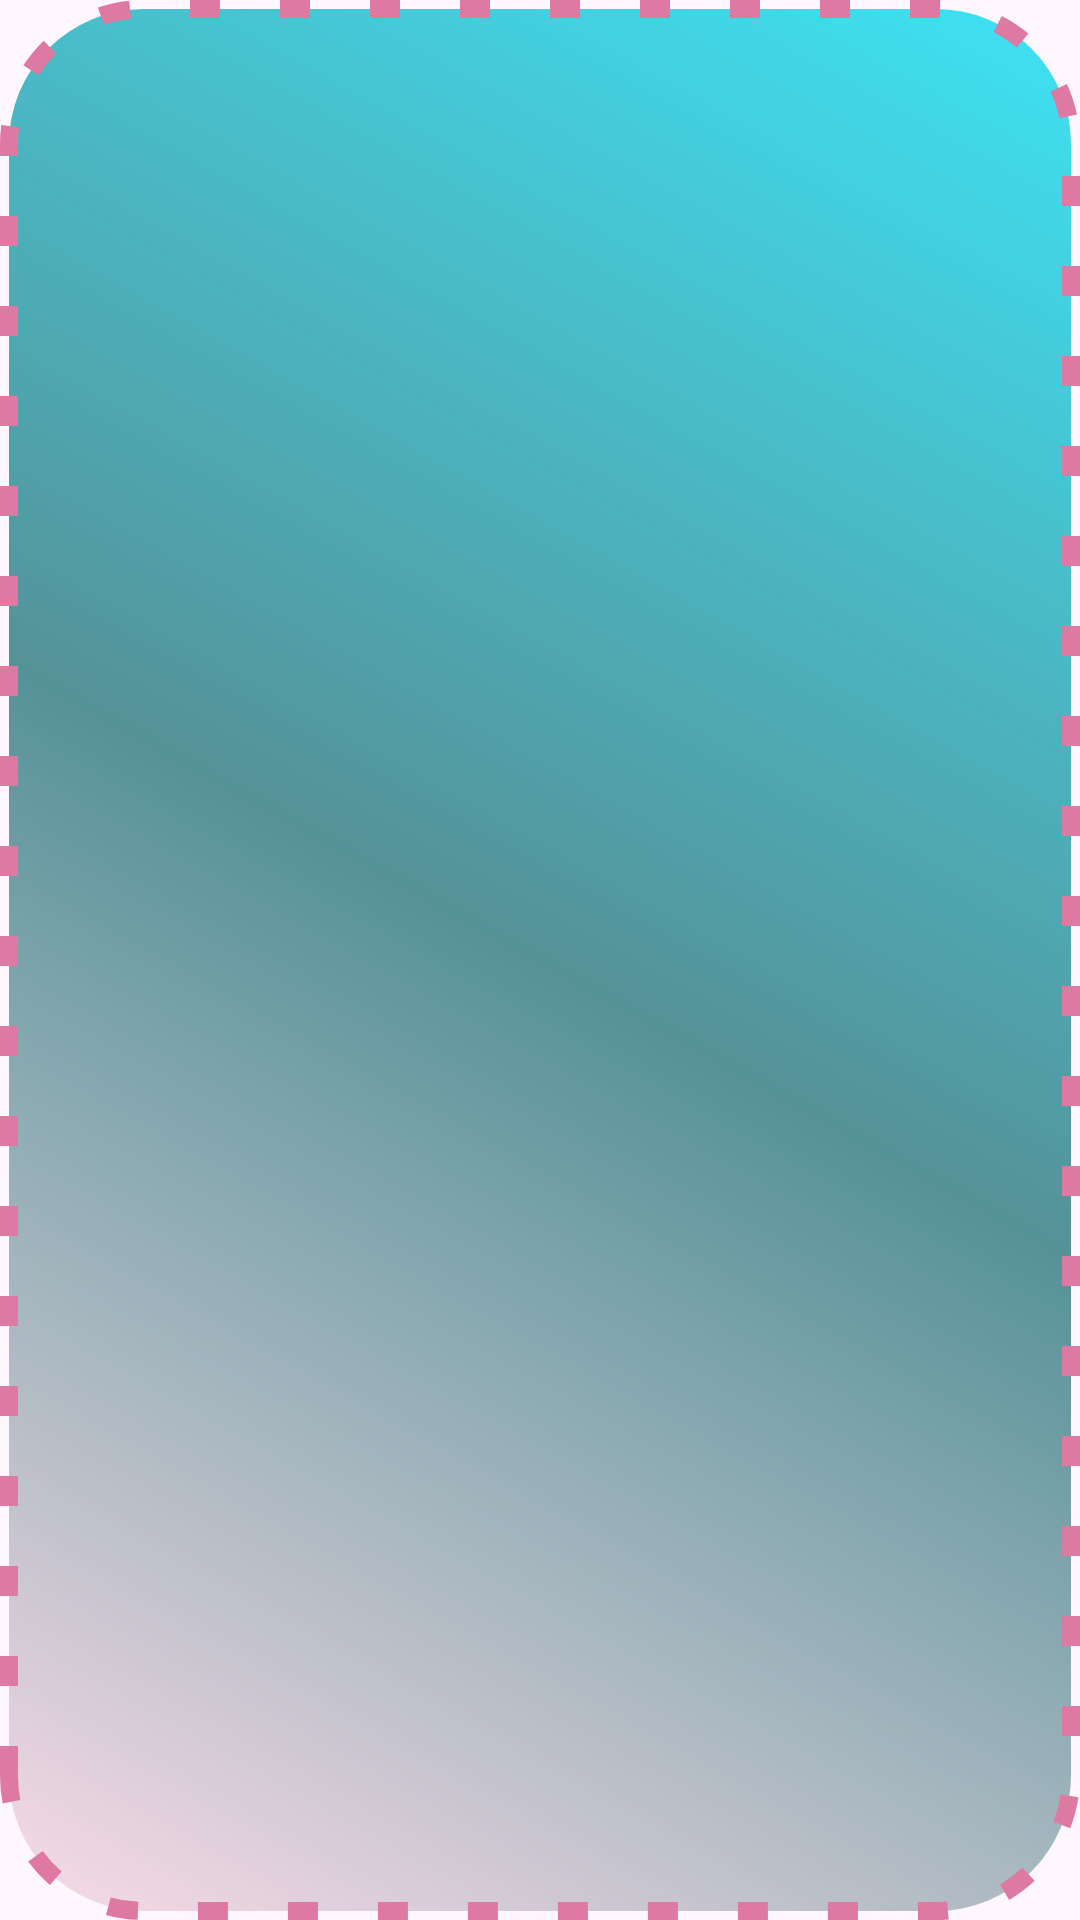

The Android layout XML behind this screen, and the referenced resources:
<!-- AndroidManifest.xml: application theme Theme.M206_sqlite_1 -->
<!-- res/layout/activity_main_list.xml -->
<?xml version="1.0" encoding="utf-8"?>
<LinearLayout xmlns:android="http://schemas.android.com/apk/res/android"
    xmlns:app="http://schemas.android.com/apk/res-auto"
    xmlns:tools="http://schemas.android.com/tools"
    android:layout_width="match_parent"
    android:layout_height="match_parent"
    android:orientation="vertical"
    android:background="@drawable/fontecran"
    tools:context=".MainActivity_List">

    <ListView
        android:id="@+id/listview"
        android:layout_width="match_parent"
        android:layout_height="match_parent" />

</LinearLayout>
<!-- resources referenced by this layout -->
<resources>
  <!-- drawable fontecran (drawable) -->
  <?xml version="1.0" encoding="utf-8"?>
  <shape xmlns:android="http://schemas.android.com/apk/res/android" android:shape="rectangle">
      <stroke android:width="6dp" android:color="@color/white"
          android:dashGap="20dp" android:dashWidth="10dp" />
      <corners android:radius="45dp" />
      <gradient android:angle="45" android:startColor="#F9DBE7"
          android:centerColor="#559298"
          android:endColor="#3DE3F5"/>
  </shape>
  <style name="Theme.M206_sqlite_1" parent="Base.Theme.M206_sqlite_1" />
  <color name="white">#DE79A1</color>
  <style name="Base.Theme.M206_sqlite_1" parent="Theme.Material3.DayNight.NoActionBar">
          
          
      </style>
</resources>
